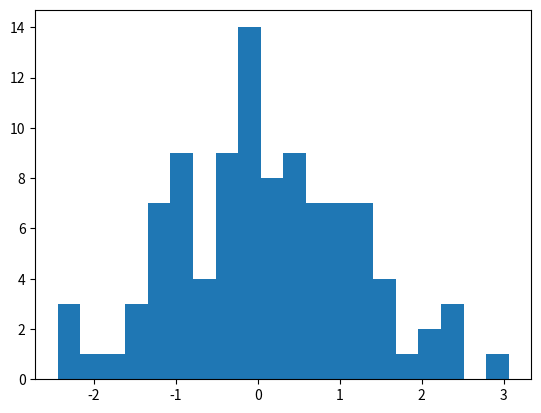

This chart was generated by the following Python code:
import numpy as np
import matplotlib.pyplot as plt
# Generate a random sample of 100 points from a normal distribution
sample = np.random.normal(size=100)
# Plot the sample as histogram with 20 bins
plt.hist(sample, bins=20)

# test which distribution is closer to the sample: normal lognormal or uniform or weibull





